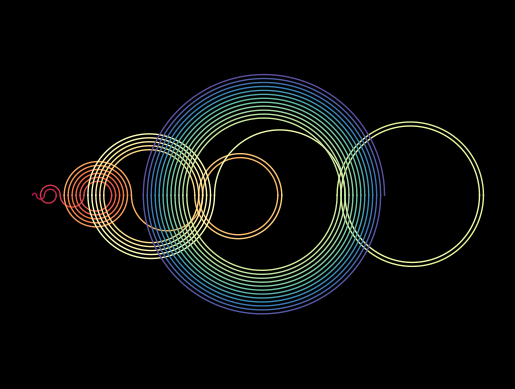

Reproduce this figure in Python.
import numpy as np
import matplotlib.pyplot as plt

# Equal aspect ratio Figure with black background and no axes.
fig, ax = plt.subplots(facecolor='k')
ax.axis('equal')
ax.axis('off')

# Colour the lines sequentially from a Matplotlib colormap.
cm = plt.cm.get_cmap('Spectral')

def add_to_plot(lasta, a, n):
    """Add a semi-circular arc from a to lasta.

    Arcs alternate to be above and below the x-axis according to whether
    n is even or odd.

    """

    # Arc centre and radius.
    c, r = (a + lasta) / 2, abs(a - lasta) / 2
    x = np.linspace(-r, r, 1000)
    y = np.sqrt(r**2 - x**2) * (-1)**n
    color = cm(n/max_terms)
    ax.plot(x+c, y, c=color, lw=1)

# Keep track of which numbers have been "visited" in this set.
seen = set()
n = a = 0
lasta = None
max_terms = 62 #60
while n < max_terms:
    lasta = a
    if (b := a - n) > 0 and b not in seen:
        a = b
    else:
        a = a + n
    seen.add(a)
    n += 1
    add_to_plot(lasta, a, n)

plt.show()

def add_to_plot(lasta, a, n):
    c = (a + lasta) / 2
    r = abs(a - lasta) / 2
    x = np.linspace(-r, r, 1000)
    y = np.sqrt(r**2 - x**2) * (-1)**n
    color = cm(n/max_terms)
    X = x+c
    f = np.sqrt(2)
    ax.plot((X-y)*f, (X+y)*f, c=color, lw=1)